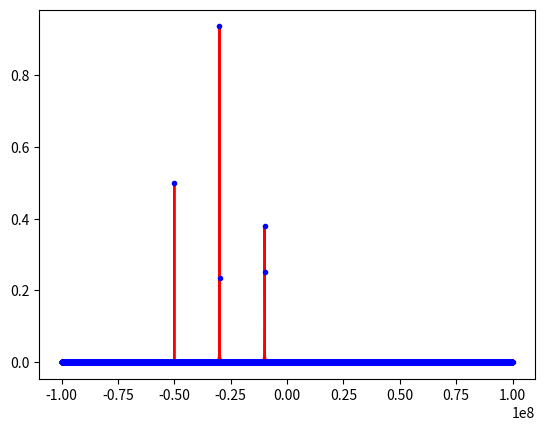
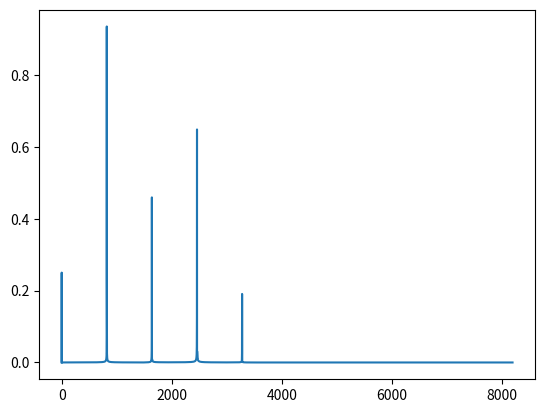

Reproduce these figures in Python, in order. (Note: this script raises an exception after producing the figures.)
## imports ##
import numpy as np
import matplotlib.pyplot as plt
import scipy
import os
####

## globals ##

nSample=8192
tSample=5e-9
frequency=np.fft.fftshift(np.fft.fftfreq(nSample,tSample))
samples=np.arange(0,nSample,1)
time=samples*tSample
noiseVar=100
fLO=25e9
doPlots=True

##


## define signal ##

signalFreqs=np.array([10e6,30e6,50e6])
signalPhases=np.array([.5,0.,5.])
signalAmps=[.5,1,.5]
signalTime=np.zeros(time.size,dtype=np.complex128)
for i in range(signalFreqs.size):
    signalTime+=signalAmps[i]*np.exp(-1j*2*np.pi*(signalFreqs[i]*time-signalPhases[i]))


#if doPlots:
    #fig,axs=plt.subplots()
    #axs.plot(time,signalTime.real,'r')
    #axs.set_xlim(time[0],time[200])
###

## fft ##

signalFreq=np.fft.fftshift(np.fft.fft(signalTime))

#print('Frequencies are: ',frequency[np.where(abs(signalFreq/nSample)>0.2)])

#if doPlots:
    #fig,axs=plt.subplots()
    #axs.plot(frequency,signalFreq.imag/nSample,'r')
    #axs.plot(frequency,signalFreq.real/nSample,'b')
    #axs.set_xlim(time[0],time[200])
    
    #fig,axs=plt.subplots()
    #axs.plot(frequency,abs(signalFreq/nSample),'r')
    #axs.set_xlim(time[0],time[200])
    
####

## Define amplitude template ##

template=np.zeros(signalFreq.size,dtype=np.complex128)
template[np.where(abs(signalFreq/nSample)>0.2)]=signalFreq[np.where(abs(signalFreq/nSample)>0.2)]

if doPlots:
    fig,axs=plt.subplots()
    axs.plot(frequency,abs(signalFreq/nSample),'r')
    axs.plot(frequency,abs(template/nSample),'b.')
    #axs.set_xlim(time[0],time[200])
    
##

## convolve ##

convolution=np.convolve(signalFreq/nSample,template,mode='same')

if doPlots:
    fig,axs=plt.subplots()
    axs.plot(abs(convolution/nSample))
    
####

## do convolution with noise ##

noise=np.random.multivariate_normal(mean=[0,0],cov=np.eye(2)*noiseVar/2,size=nSample)
noise=noise[:,0]+1j*noise[:,1]

noisePower=np.mean(abs(noise)**2)
signalPower=np.mean(abs(signalTime)**2)
snr=signalPower/noisePower

signalTime+=noise

print('SNR is: ',10*np.log10(snr),' dB')

signalFreq=np.fft.fftshift(np.fft.fft(signalTime))

#print(signalFreqs)
#print(np.where(amplitudeConvolution>2)[0])
#print(frequency[np.argmax(abs(signalFreq/nSample))])
print(np.max(abs(signalFreq/nSample))/np.mean(abs(signalFreq/nSample)))
amplitudeConvolution=np.convolve(signalFreq/nSample,amplitudeTemplate,mode='same')
print(np.max(abs(amplitudeConvolution))/np.mean(abs(amplitudeConvolution)))
#print(np.argmax(amplitudeConvolution))
if doPlots:
    fig,axs=plt.subplots()
    axs.plot(abs(amplitudeConvolution))
    axs.set_xlim(0,5000)
    #axs.set_xlim(time[0],time[200])
    fig,axs=plt.subplots()
    axs.plot(frequency,abs(signalFreq/nSample))
      
####



## define signal ##

signalFreqs=np.array([10e6,30e6,50e6])
signalPhases=np.array([.3,0.,0.3])
signalAmps=[1,1,1]
signalTime=np.zeros(time.size,dtype=np.complex128)
for i in range(signalFreqs.size):
    signalTime+=signalAmps[i]*np.exp(-1j*2*np.pi*(signalFreqs[i]*time-signalPhases[i]))

template=signalTime

#if doPlots:
    #fig,axs=plt.subplots()
    #axs.plot(time,signalTime.real,'r')
    #axs.set_xlim(time[0],time[200])
###

## fft ##

#template=np.fft.fftshift(np.fft.fft(signalTime))

## noise ##


noise=np.random.multivariate_normal(mean=[0,0],cov=np.eye(2)*noiseVar/2,size=nSample)
noise=noise[:,0]+1j*noise[:,1]

noisePower=np.mean(abs(noise)**2)
signalPower=np.mean(abs(signalTime)**2)
snr=signalPower/noisePower

signalTime+=noise

##

## filter ##

plt.figure()
#plt.plot(template.real)
plt.plot(abs(np.fft.fftshift(np.fft.fft(signalTime))))

print(np.mean(abs(template*signalTime)))




